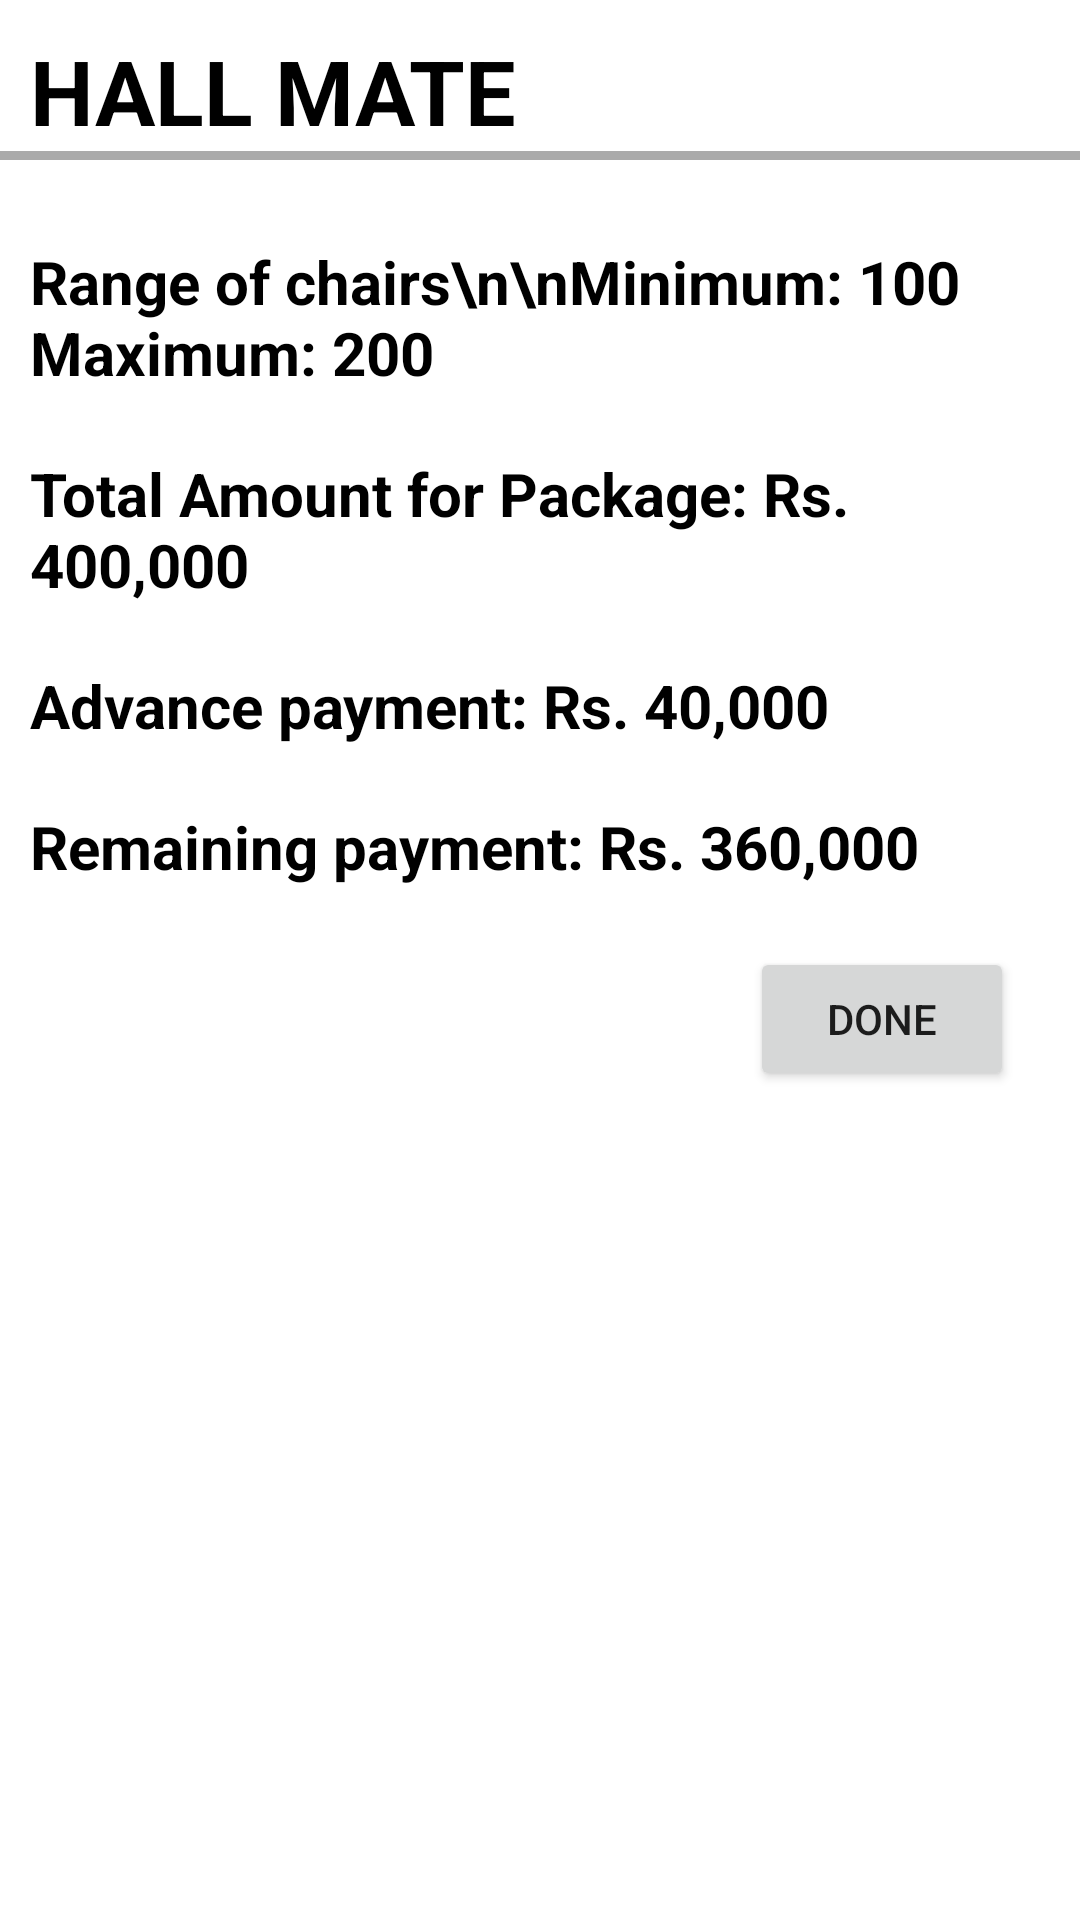

Reconstruct the res/layout file that produces this screen, plus the resources it refers to.
<!-- AndroidManifest.xml: application theme Theme.WedHall_ReservationSystem -->
<!-- res/layout/activity_kol_wed_pac_select.xml -->
<?xml version="1.0" encoding="utf-8"?>
<RelativeLayout xmlns:android="http://schemas.android.com/apk/res/android"
    xmlns:app="http://schemas.android.com/apk/res-auto"
    xmlns:tools="http://schemas.android.com/tools"
    android:layout_width="match_parent"
    android:layout_height="match_parent"
    android:background="@drawable/img01"
    tools:context=".KolWedPacSelect">

    <TextView
        android:layout_width="match_parent"
        android:layout_height="wrap_content"
        android:id="@+id/hallmate"
        android:text="HALL MATE"
        android:textStyle="bold"
        android:textSize="30dp"
        android:layout_marginTop="10dp"
        android:layout_marginLeft="10dp"
        android:textColor="@color/black"
        />

    <View
        android:layout_width="match_parent"
        android:layout_height="3dp"
        android:background="@android:color/darker_gray"
        android:layout_below="@+id/hallmate"
        />

    <TextView
        android:layout_width="wrap_content"
        android:layout_height="wrap_content"
        android:id="@+id/range"
        android:text="Range of chairs\n\nMinimum: 100       Maximum: 200"
        android:layout_below="@+id/hallmate"
        android:textSize="20dp"
        android:textStyle="bold"
        android:layout_marginTop="30dp"
        android:layout_marginStart="10dp"
        android:textColor="@color/black"/>

    <TextView
        android:layout_width="wrap_content"
        android:layout_height="wrap_content"
        android:id="@+id/totalcount"
        android:text="Total Amount for Package: Rs. 400,000"
        android:layout_below="@+id/range"
        android:textStyle="bold"
        android:layout_marginStart="10dp"
        android:textColor="@color/black"
        android:textSize="20dp"
        android:layout_marginTop="20dp"/>

    <TextView
        android:layout_width="wrap_content"
        android:layout_height="wrap_content"
        android:id="@+id/advance"
        android:text="Advance payment: Rs. 40,000"
        android:layout_below="@+id/totalcount"
        android:textStyle="bold"
        android:layout_marginStart="10dp"
        android:textColor="@color/black"
        android:textSize="20dp"
        android:layout_marginTop="20dp"/>

    <TextView
        android:layout_width="wrap_content"
        android:layout_height="wrap_content"
        android:id="@+id/remaining"
        android:text="Remaining payment: Rs. 360,000"
        android:layout_below="@+id/advance"
        android:textStyle="bold"
        android:layout_marginStart="10dp"
        android:textColor="@color/black"
        android:textSize="20dp"
        android:layout_marginTop="20dp"/>

    <Button
        android:id="@+id/Done"
        android:layout_width="wrap_content"
        android:layout_height="wrap_content"
        android:layout_below="@+id/remaining"
        android:layout_marginLeft="250dp"
        android:layout_marginTop="20dp"
        android:text="Done" />

</RelativeLayout>
<!-- resources referenced by this layout -->
<resources>
  <style name="Theme.WedHall_ReservationSystem" parent="Theme.MaterialComponents.DayNight.NoActionBar">
          
          <item name="colorPrimary">@color/purple_500</item>
          <item name="colorPrimaryVariant">@color/purple_700</item>
          <item name="colorOnPrimary">@color/white</item>
          
          <item name="colorSecondary">@color/teal_200</item>
          <item name="colorSecondaryVariant">@color/teal_700</item>
          <item name="colorOnSecondary">@color/black</item>
          
          <item name="android:statusBarColor">?attr/colorPrimaryVariant</item>
          
      </style>
  <!-- not gathered from this repository: default colours our renderer supplied (Android Studio template values) -->
  <color name="purple_500">#FF6200EE</color>
  <color name="purple_700">#FF3700B3</color>
  <color name="teal_200">#FF03DAC5</color>
  <color name="teal_700">#FF018786</color>
  <color name="black">#FF000000</color>
  <color name="white">#FFFFFFFF</color>
</resources>
